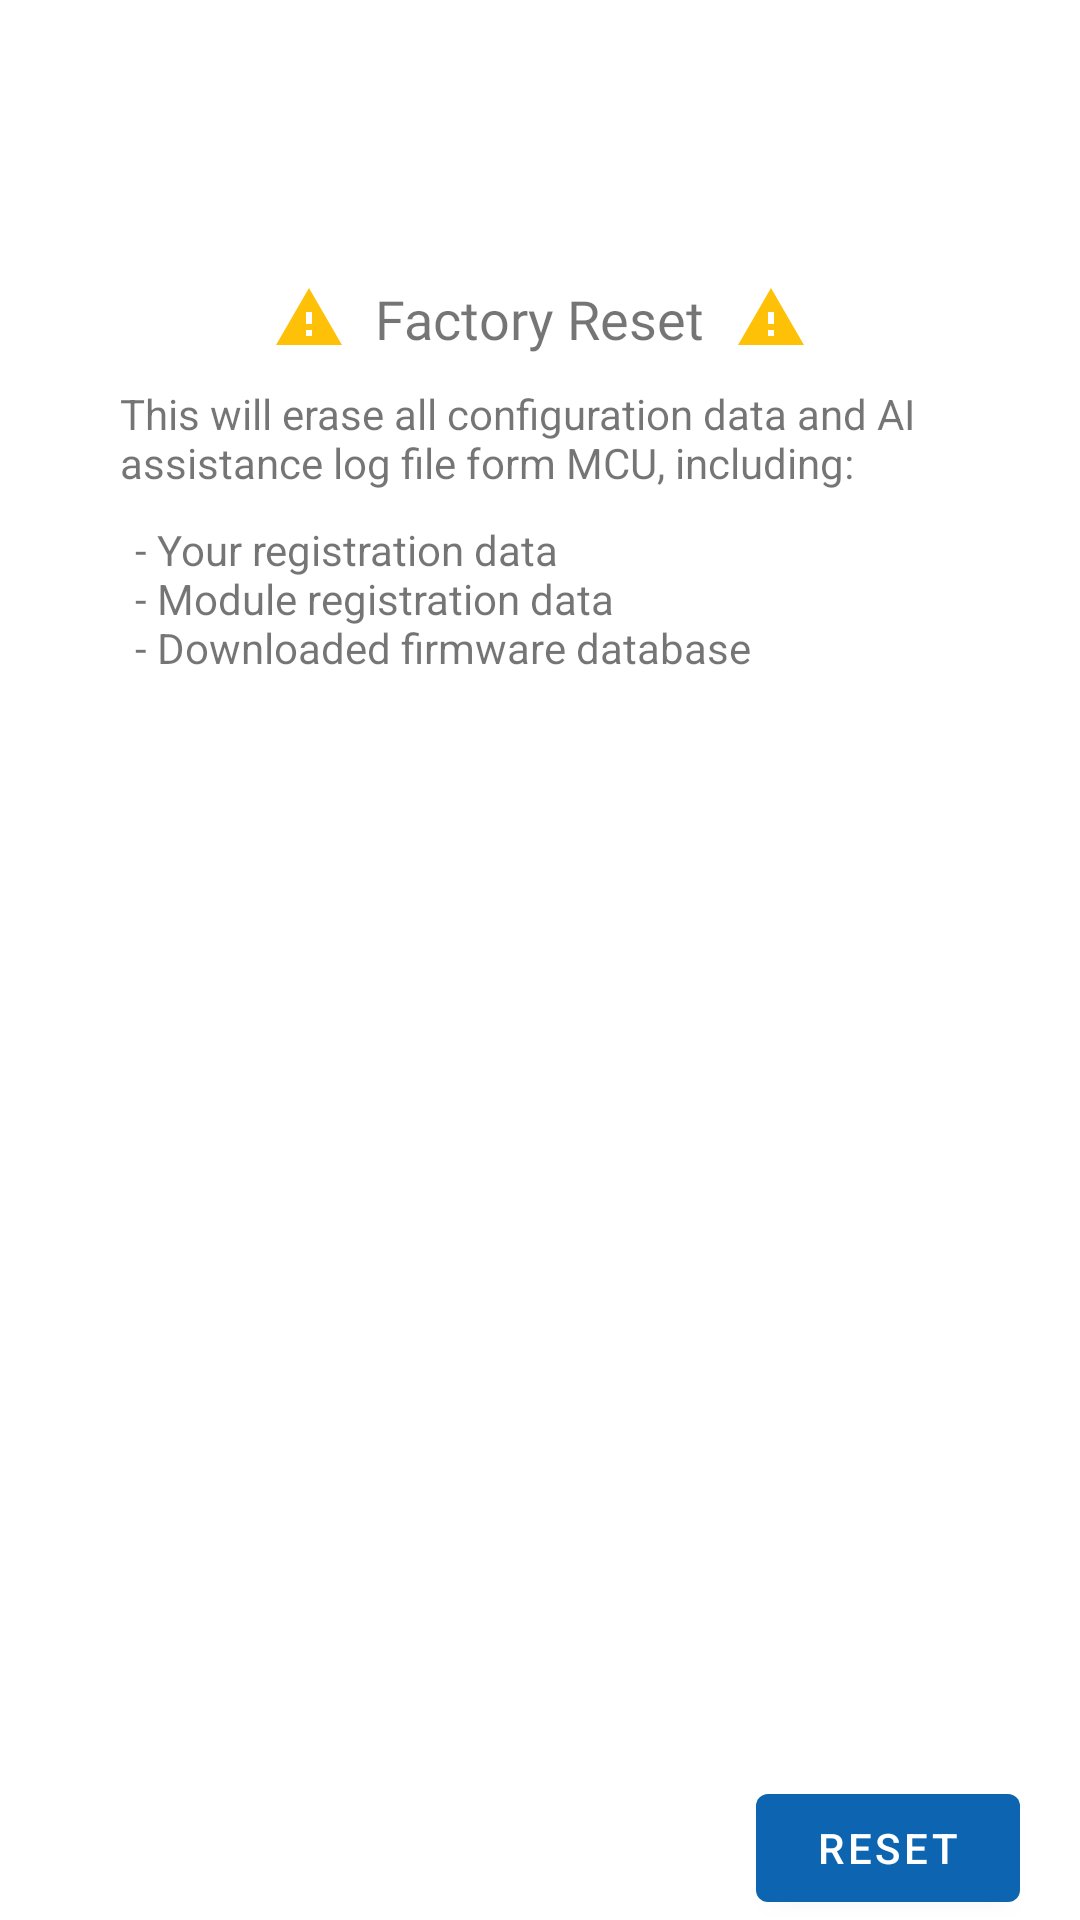

Produce the Android XML layout that renders to this screen, including the resource entries it uses.
<!-- AndroidManifest.xml: application theme Theme.SmartHome -->
<!-- res/layout/fragment_factory_default_menu.xml -->
<?xml version="1.0" encoding="utf-8"?>
<androidx.constraintlayout.widget.ConstraintLayout xmlns:android="http://schemas.android.com/apk/res/android"
    xmlns:app="http://schemas.android.com/apk/res-auto"
    xmlns:tools="http://schemas.android.com/tools"
    android:layout_width="match_parent"
    android:layout_height="match_parent"
    tools:context=".setting.FactoryDefaultMenu">

    <Space
        android:id="@+id/space2"
        android:layout_width="0dp"
        android:layout_height="94dp"
        app:layout_constraintEnd_toEndOf="parent"
        app:layout_constraintStart_toStartOf="parent"
        app:layout_constraintTop_toTopOf="parent" />

    <TextView
        android:id="@+id/textView6"
        android:layout_width="wrap_content"
        android:layout_height="wrap_content"
        android:fontFamily="@font/roboto_bold"
        android:text="Factory Reset"
        android:textSize="18sp"
        app:layout_constraintEnd_toEndOf="parent"
        app:layout_constraintStart_toStartOf="parent"
        app:layout_constraintTop_toBottomOf="@+id/space2" />

    <ImageView
        android:id="@+id/imageView11"
        android:layout_width="wrap_content"
        android:layout_height="wrap_content"
        android:layout_marginEnd="10dp"
        android:src="@drawable/ic_warning"
        app:layout_constraintEnd_toStartOf="@+id/textView6"
        app:layout_constraintTop_toBottomOf="@+id/space2" />

    <ImageView
        android:id="@+id/imageView12"
        android:layout_width="wrap_content"
        android:layout_height="wrap_content"
        android:layout_marginStart="10dp"
        android:src="@drawable/ic_warning"
        app:layout_constraintStart_toEndOf="@+id/textView6"
        app:layout_constraintTop_toBottomOf="@+id/space2" />

    <TextView
        android:id="@+id/textView7"
        android:layout_width="0dp"
        android:layout_height="wrap_content"
        android:layout_marginStart="40dp"
        android:layout_marginTop="10dp"
        android:layout_marginEnd="40dp"
        android:text="@string/warning"
        app:layout_constraintEnd_toEndOf="parent"
        app:layout_constraintStart_toStartOf="parent"
        app:layout_constraintTop_toBottomOf="@+id/textView6" />

    <com.google.android.material.button.MaterialButton
        android:layout_width="wrap_content"
        android:layout_height="wrap_content"
        android:layout_marginEnd="20dp"
        android:text="RESET"
        app:layout_constraintBottom_toBottomOf="parent"
        app:layout_constraintEnd_toEndOf="parent" />

    <TextView
        android:id="@+id/textView12"
        android:layout_width="0dp"
        android:layout_height="wrap_content"
        android:layout_marginStart="5dp"
        android:layout_marginTop="10dp"
        android:text="@string/warning_include"
        app:layout_constraintEnd_toEndOf="@+id/textView7"
        app:layout_constraintStart_toStartOf="@+id/textView7"
        app:layout_constraintTop_toBottomOf="@+id/textView7" />
</androidx.constraintlayout.widget.ConstraintLayout>
<!-- resources referenced by this layout -->
<resources>
  <!-- drawable ic_warning (drawable) -->
  <vector xmlns:android="http://schemas.android.com/apk/res/android"
      android:width="24dp"
      android:height="24dp"
      android:viewportWidth="24"
      android:viewportHeight="24"
      android:tint="#ffc107">
    <path
        android:fillColor="@android:color/white"
        android:pathData="M1,21h22L12,2 1,21zM13,18h-2v-2h2v2zM13,14h-2v-4h2v4z"/>
  </vector>
  <string name="warning">This will erase all configuration data and AI assistance log file form MCU, including:</string>
  <string name="warning_include">- Your registration data\n- Module registration data\n- Downloaded firmware database</string>
  <style name="Theme.SmartHome" parent="Theme.MaterialComponents.DayNight.NoActionBar">
          
          <item name="colorPrimary">@color/primary_color</item>
          <item name="colorPrimaryVariant">@color/PrimaryVariant</item>
          <item name="colorOnPrimary">@color/white</item>
          
          <item name="colorSecondary">@color/teal_200</item>
          <item name="colorSecondaryVariant">@color/teal_700</item>
          <item name="colorOnSecondary">@color/black</item>
          
          <item name="android:statusBarColor" tools:targetApi="l">?attr/colorPrimaryVariant</item>
          
      </style>
  <color name="primary_color">#FF0d64b0</color>
  <color name="PrimaryVariant">#FF9cc3d5</color>
  <color name="white">#FFFFFFFF</color>
  <color name="teal_200">#FF03DAC5</color>
  <color name="teal_700">#FF018786</color>
  <color name="black">#FF000000</color>
</resources>
